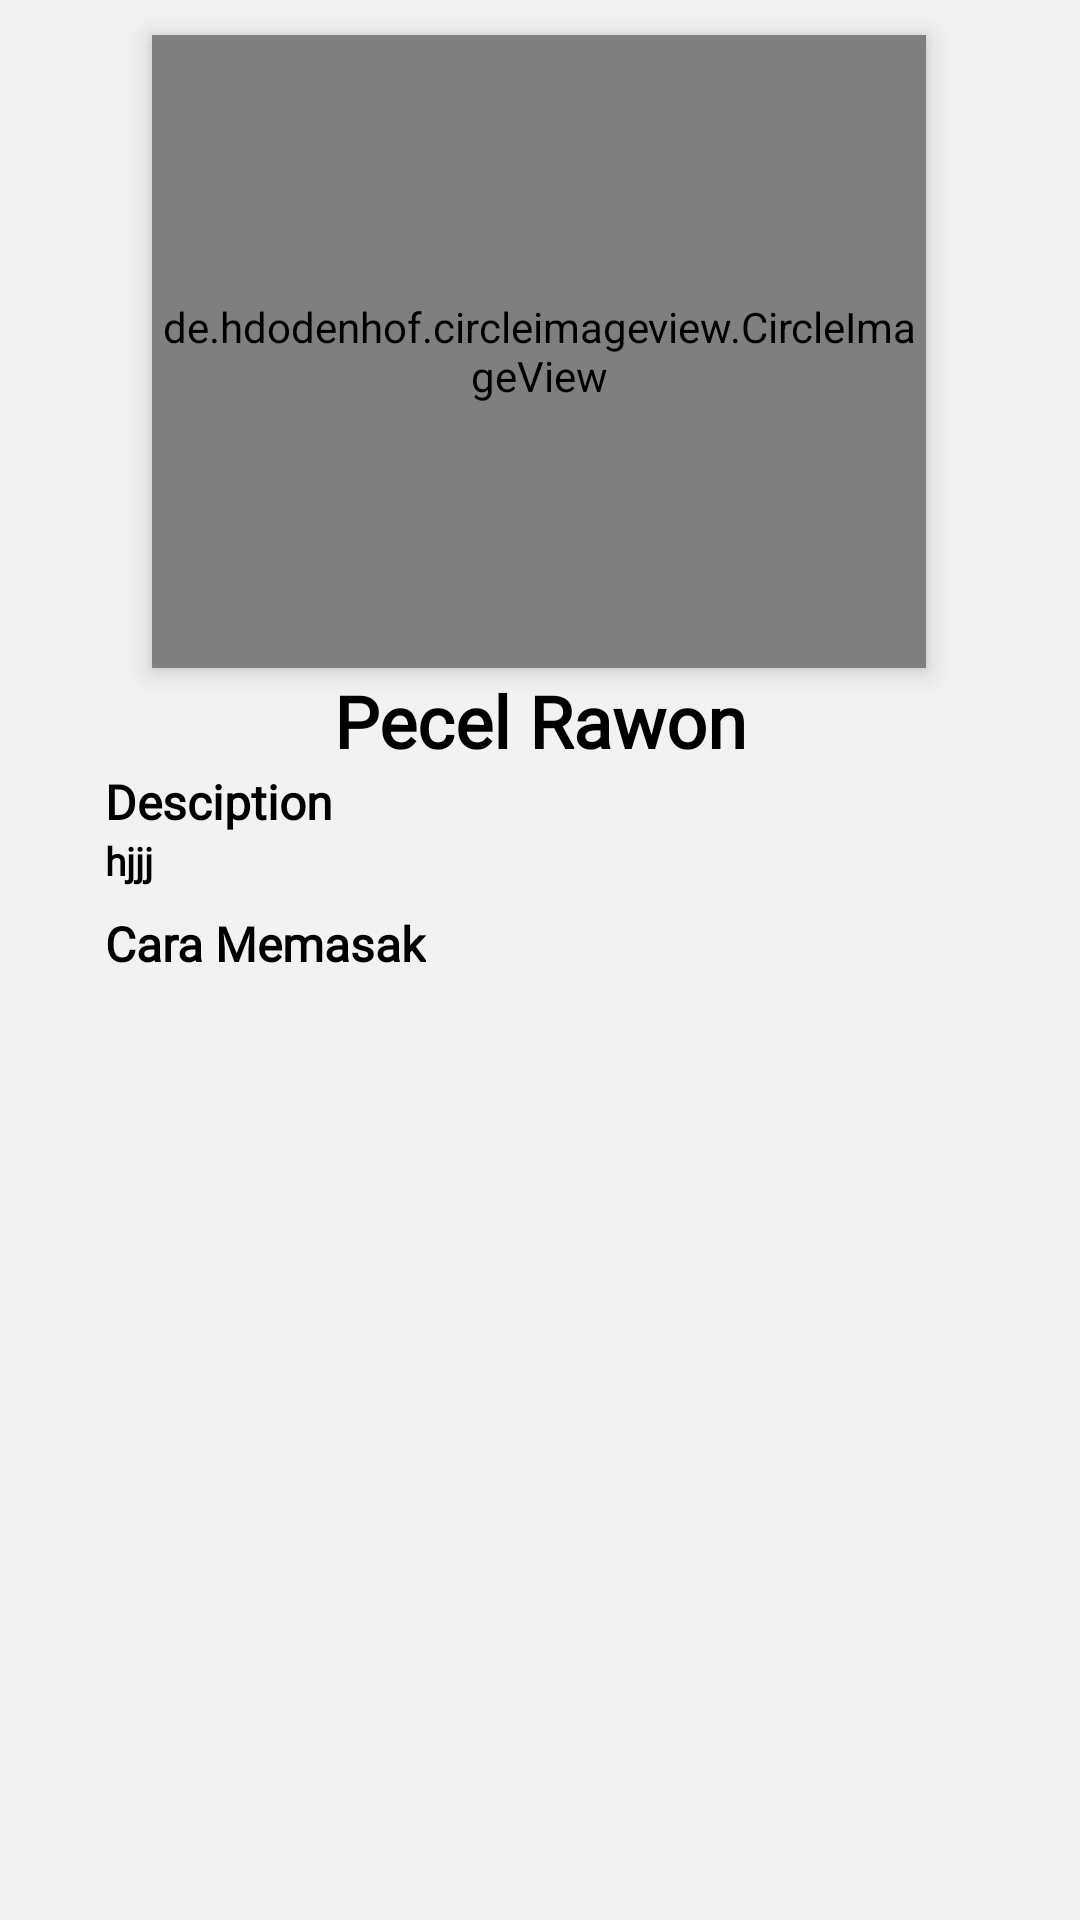

Reconstruct the res/layout file that produces this screen, plus the resources it refers to.
<!-- AndroidManifest.xml: application theme Theme.ResepDapur -->
<!-- res/layout/activity_detail.xml -->
<?xml version="1.0" encoding="utf-8"?>
<androidx.constraintlayout.widget.ConstraintLayout xmlns:android="http://schemas.android.com/apk/res/android"
    xmlns:app="http://schemas.android.com/apk/res-auto"
    xmlns:tools="http://schemas.android.com/tools"
    android:layout_width="match_parent"
    android:layout_height="match_parent"
    android:background="@color/background_primary"
    tools:context=".DetailActivity">

    <ScrollView
        android:layout_width="match_parent"
        android:layout_height="match_parent"
        app:layout_constraintBottom_toBottomOf="parent"
        app:layout_constraintEnd_toEndOf="parent"
        app:layout_constraintStart_toStartOf="parent"
        app:layout_constraintTop_toTopOf="parent">

        <androidx.constraintlayout.widget.ConstraintLayout
            android:layout_width="match_parent"
            android:layout_height="match_parent">

            <ImageView
                android:layout_width="wrap_content"
                android:layout_height="wrap_content"
                android:src="@drawable/backbtn"
                app:layout_constraintBottom_toBottomOf="parent"
                app:layout_constraintEnd_toEndOf="parent"
                app:layout_constraintHorizontal_bias="0.093"
                app:layout_constraintStart_toStartOf="parent"
                app:layout_constraintTop_toTopOf="parent"
                app:layout_constraintVertical_bias="0.034" />

            <ImageView
                android:layout_width="wrap_content"
                android:layout_height="wrap_content"
                android:src="@drawable/ic_baseline_heart"
                app:layout_constraintBottom_toBottomOf="parent"
                app:layout_constraintEnd_toEndOf="parent"
                app:layout_constraintHorizontal_bias="0.896"
                app:layout_constraintStart_toStartOf="parent"
                app:layout_constraintTop_toTopOf="parent"
                app:layout_constraintVertical_bias="0.034" />

            <de.hdodenhof.circleimageview.CircleImageView
                android:id="@+id/circleImageView"
                android:layout_width="258dp"
                android:elevation="5dp"
                android:layout_height="211dp"
                android:src="@drawable/sample"
                app:layout_constraintBottom_toBottomOf="parent"
                app:layout_constraintEnd_toEndOf="parent"
                app:layout_constraintHorizontal_bias="0.496"
                app:layout_constraintStart_toStartOf="parent"
                app:layout_constraintTop_toTopOf="parent"
                app:layout_constraintVertical_bias="0.102" />

            <TextView
                android:id="@+id/tvjuduldetail"
                android:layout_width="wrap_content"
                android:layout_height="wrap_content"
                android:fontFamily="@font/sfprorounded"
                android:text="Pecel Rawon"
                android:textColor="@color/black"
                android:textSize="24sp"
                android:textStyle="bold"
                app:layout_constraintBottom_toBottomOf="parent"
                app:layout_constraintEnd_toEndOf="parent"
                app:layout_constraintStart_toStartOf="parent"
                app:layout_constraintTop_toBottomOf="@+id/circleImageView"
                app:layout_constraintVertical_bias="0.021" />




            <RelativeLayout
                android:layout_width="match_parent"
                android:layout_height="wrap_content"
                app:layout_constraintBottom_toBottomOf="parent"
                app:layout_constraintEnd_toEndOf="parent"
                app:layout_constraintHorizontal_bias="0.0"
                app:layout_constraintStart_toStartOf="parent"
                app:layout_constraintTop_toBottomOf="@+id/tvjuduldetail"
                app:layout_constraintVertical_bias="0.0" >
                <TextView
                    android:id="@+id/tvDescrip"
                    android:layout_width="wrap_content"
                    android:layout_height="wrap_content"
                    android:fontFamily="@font/sfprorounded"
                    android:text="Desciption"
                    android:layout_marginStart="35dp"
                    android:textColor="@color/black"
                    android:textSize="16sp"
                    android:textStyle="bold"/>
                <TextView
                    android:id="@+id/tvDescriptionDetail"
                    android:layout_width="wrap_content"
                    android:layout_height="wrap_content"
                    android:fontFamily="@font/sfprorounded"
                    android:justificationMode="inter_word"
                    android:layout_alignStart="@+id/tvDescrip"
                    android:text="hjjj"
                    android:layout_below="@+id/tvDescrip"
                    android:paddingEnd="35dp"
                    android:textColor="@color/black"
                    android:textSize="13sp"
                    android:textStyle="bold" />
                <LinearLayout
                    android:layout_marginTop="8dp"
                    android:layout_width="match_parent"
                    android:layout_height="wrap_content"
                    android:layout_below="@+id/tvDescriptionDetail"
                    android:orientation="vertical">

                    <TextView
                        android:id="@+id/tvCaramasak"
                        android:layout_width="wrap_content"
                        android:layout_height="wrap_content"
                        android:fontFamily="@font/sfprorounded"
                        android:layout_marginStart="35dp"
                        android:text="Cara Memasak"
                        android:textColor="@color/black"
                        android:textSize="16sp"
                        android:textStyle="bold" />

                    <androidx.recyclerview.widget.RecyclerView
                        android:id="@+id/rvDetail"
                        android:layout_width="match_parent"
                        android:layout_height="wrap_content"
                        tools:listitem="@layout/item_detail" />
                </LinearLayout>
            </RelativeLayout>
        </androidx.constraintlayout.widget.ConstraintLayout>


    </ScrollView>

</androidx.constraintlayout.widget.ConstraintLayout>
<!-- res/layout/item_detail.xml (included above) -->
<?xml version="1.0" encoding="utf-8"?>
<LinearLayout xmlns:android="http://schemas.android.com/apk/res/android"
    android:layout_width="match_parent"
    android:layout_height="wrap_content"
    xmlns:app="http://schemas.android.com/apk/res-auto"
    android:orientation="vertical"
    android:background="@color/background_primary">
    <androidx.cardview.widget.CardView
        android:layout_width="match_parent"
        android:layout_height="wrap_content"
        app:cardCornerRadius="10dp"
        app:cardElevation="3dp"
        android:layout_marginStart="32dp"
        android:layout_marginEnd="32dp"
        android:layout_marginBottom="10dp"
        >
        <RelativeLayout
            android:layout_width="match_parent"
            android:layout_height="wrap_content"
            android:paddingStart="7dp"
            android:paddingEnd="4dp"
            android:paddingTop="4dp"
            android:paddingBottom="4dp"
            android:background="@color/orange"
            >
            <TextView
                android:paddingStart="10dp"
                android:id="@+id/stepNumber"
                android:layout_width="wrap_content"
                android:layout_height="wrap_content"
                android:text="Step 1"
                android:textColor="@color/white"
                android:textSize="23sp"/>
            <TextView
                android:id="@+id/stepDescription"
                android:layout_width="wrap_content"
                android:layout_height="wrap_content"
                android:text=""
                android:layout_below="@+id/stepNumber"
                android:justificationMode="inter_word"
                android:textColor="@color/white"
                android:textSize="20sp"/>
        </RelativeLayout>
    </androidx.cardview.widget.CardView>


</LinearLayout>
<!-- resources referenced by this layout -->
<resources>
  <color name="background_primary">#f2f2f2</color>
  <color name="black">#FF000000</color>
  <color name="orange">#FA4A0C</color>
  <color name="white">#FFFFFFFF</color>
  <!-- drawable sample: png bitmap (drawable, 33253 bytes) -->
  <style name="Theme.ResepDapur" parent="Theme.MaterialComponents.NoActionBar">
          
          <item name="colorPrimary">@color/purple_500</item>
          <item name="colorPrimaryVariant">@color/purple_700</item>
          <item name="colorOnPrimary">@color/white</item>
          
          <item name="colorSecondary">@color/teal_200</item>
          <item name="colorSecondaryVariant">@color/teal_700</item>
          <item name="colorOnSecondary">@color/black</item>
          
          <item name="android:statusBarColor" tools:targetApi="21">?attr/colorPrimaryVariant</item>
          
      </style>
  <color name="purple_500">#FF6200EE</color>
  <color name="purple_700">#FF3700B3</color>
  <color name="teal_200">#FF03DAC5</color>
  <color name="teal_700">#FF018786</color>
</resources>
